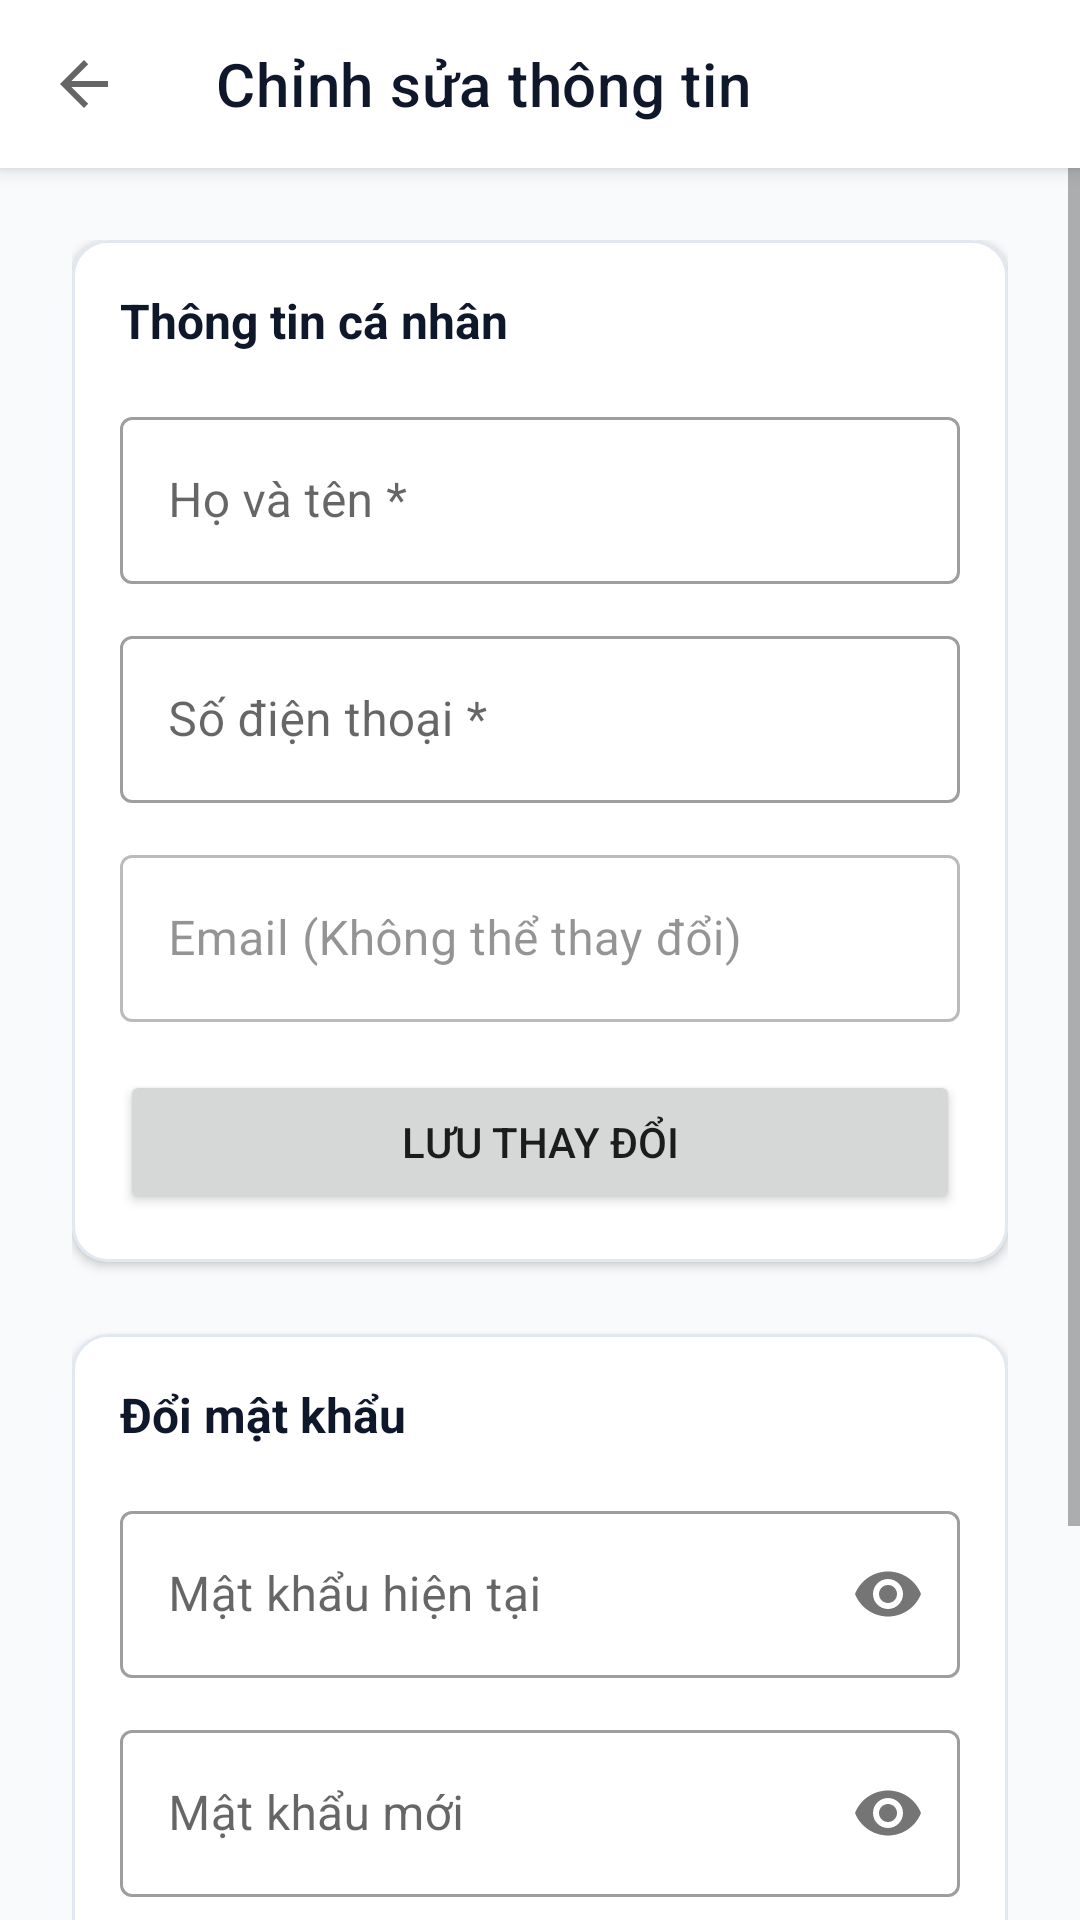

This screen was rendered from an Android layout file. Write that file and the resources it references.
<!-- AndroidManifest.xml: application theme Theme.RentedApp -->
<!-- res/layout/activity_edit_profile.xml -->
<?xml version="1.0" encoding="utf-8"?>
<LinearLayout xmlns:android="http://schemas.android.com/apk/res/android"
    xmlns:app="http://schemas.android.com/apk/res-auto"
    android:layout_width="match_parent"
    android:layout_height="match_parent"
    android:orientation="vertical"
    android:background="@color/background">

    <com.google.android.material.appbar.MaterialToolbar
        android:id="@+id/toolbar"
        android:layout_width="match_parent"
        android:layout_height="?attr/actionBarSize"
        android:background="@color/surface"
        app:title="Chỉnh sửa thông tin"
        app:titleTextColor="@color/text_main"
        app:navigationIcon="?attr/homeAsUpIndicator"
        android:elevation="4dp" />

    <ScrollView
        android:layout_width="match_parent"
        android:layout_height="match_parent">

        <LinearLayout
            android:layout_width="match_parent"
            android:layout_height="wrap_content"
            android:orientation="vertical"
            android:padding="24dp">

            
            <com.google.android.material.card.MaterialCardView
                android:layout_width="match_parent"
                android:layout_height="wrap_content"
                app:cardCornerRadius="12dp"
                app:cardElevation="2dp"
                app:strokeWidth="1dp"
                app:strokeColor="@color/border_light"
                android:layout_marginBottom="24dp">

                <LinearLayout
                    android:layout_width="match_parent"
                    android:layout_height="wrap_content"
                    android:orientation="vertical"
                    android:padding="16dp">

                    <TextView
                        android:layout_width="wrap_content"
                        android:layout_height="wrap_content"
                        android:text="Thông tin cá nhân"
                        android:textSize="16sp"
                        android:textStyle="bold"
                        android:textColor="@color/text_main"
                        android:layout_marginBottom="16dp" />

                    
                    <com.google.android.material.textfield.TextInputLayout
                        style="@style/Widget.MaterialComponents.TextInputLayout.OutlinedBox"
                        android:layout_width="match_parent"
                        android:layout_height="wrap_content"
                        android:layout_marginBottom="12dp">

                        <com.google.android.material.textfield.TextInputEditText
                            android:id="@+id/etFullName"
                            android:layout_width="match_parent"
                            android:layout_height="wrap_content"
                            android:hint="Họ và tên *"
                            android:inputType="textPersonName" />
                    </com.google.android.material.textfield.TextInputLayout>

                    
                    <com.google.android.material.textfield.TextInputLayout
                        style="@style/Widget.MaterialComponents.TextInputLayout.OutlinedBox"
                        android:layout_width="match_parent"
                        android:layout_height="wrap_content"
                        android:layout_marginBottom="12dp">

                        <com.google.android.material.textfield.TextInputEditText
                            android:id="@+id/etPhone"
                            android:layout_width="match_parent"
                            android:layout_height="wrap_content"
                            android:hint="Số điện thoại *"
                            android:inputType="phone" />
                    </com.google.android.material.textfield.TextInputLayout>

                    
                    <com.google.android.material.textfield.TextInputLayout
                        style="@style/Widget.MaterialComponents.TextInputLayout.OutlinedBox"
                        android:layout_width="match_parent"
                        android:layout_height="wrap_content"
                        android:layout_marginBottom="16dp"
                        android:alpha="0.7">

                        <com.google.android.material.textfield.TextInputEditText
                            android:id="@+id/etEmail"
                            android:layout_width="match_parent"
                            android:layout_height="wrap_content"
                            android:hint="Email (Không thể thay đổi)"
                            android:focusable="false"
                            android:clickable="false"
                            android:inputType="none" />
                    </com.google.android.material.textfield.TextInputLayout>

                    
                    <Button
                        android:id="@+id/btnSaveProfile"
                        android:layout_width="match_parent"
                        android:layout_height="wrap_content"
                        android:text="Lưu thay đổi"
                        app:cornerRadius="8dp" />

                </LinearLayout>
            </com.google.android.material.card.MaterialCardView>

            
            <com.google.android.material.card.MaterialCardView
                android:layout_width="match_parent"
                android:layout_height="wrap_content"
                app:cardCornerRadius="12dp"
                app:cardElevation="2dp"
                app:strokeWidth="1dp"
                app:strokeColor="@color/border_light">

                <LinearLayout
                    android:layout_width="match_parent"
                    android:layout_height="wrap_content"
                    android:orientation="vertical"
                    android:padding="16dp">

                    <TextView
                        android:layout_width="wrap_content"
                        android:layout_height="wrap_content"
                        android:text="Đổi mật khẩu"
                        android:textSize="16sp"
                        android:textStyle="bold"
                        android:textColor="@color/text_main"
                        android:layout_marginBottom="16dp" />

                    
                    <com.google.android.material.textfield.TextInputLayout
                        style="@style/Widget.MaterialComponents.TextInputLayout.OutlinedBox"
                        android:layout_width="match_parent"
                        android:layout_height="wrap_content"
                        android:layout_marginBottom="12dp"
                        app:passwordToggleEnabled="true">

                        <com.google.android.material.textfield.TextInputEditText
                            android:id="@+id/etCurrentPassword"
                            android:layout_width="match_parent"
                            android:layout_height="wrap_content"
                            android:hint="Mật khẩu hiện tại"
                            android:inputType="textPassword" />
                    </com.google.android.material.textfield.TextInputLayout>

                    
                    <com.google.android.material.textfield.TextInputLayout
                        style="@style/Widget.MaterialComponents.TextInputLayout.OutlinedBox"
                        android:layout_width="match_parent"
                        android:layout_height="wrap_content"
                        android:layout_marginBottom="12dp"
                        app:passwordToggleEnabled="true">

                        <com.google.android.material.textfield.TextInputEditText
                            android:id="@+id/etNewPassword"
                            android:layout_width="match_parent"
                            android:layout_height="wrap_content"
                            android:hint="Mật khẩu mới"
                            android:inputType="textPassword" />
                    </com.google.android.material.textfield.TextInputLayout>

                    
                    <com.google.android.material.textfield.TextInputLayout
                        style="@style/Widget.MaterialComponents.TextInputLayout.OutlinedBox"
                        android:layout_width="match_parent"
                        android:layout_height="wrap_content"
                        android:layout_marginBottom="16dp"
                        app:passwordToggleEnabled="true">

                        <com.google.android.material.textfield.TextInputEditText
                            android:id="@+id/etConfirmNewPassword"
                            android:layout_width="match_parent"
                            android:layout_height="wrap_content"
                            android:hint="Xác nhận mật khẩu mới"
                            android:inputType="textPassword" />
                    </com.google.android.material.textfield.TextInputLayout>

                    
                    <Button
                        android:id="@+id/btnUpdatePassword"
                        android:layout_width="match_parent"
                        android:layout_height="wrap_content"
                        android:text="Cập nhật mật khẩu"
                        app:cornerRadius="8dp" />

                </LinearLayout>
            </com.google.android.material.card.MaterialCardView>

        </LinearLayout>
    </ScrollView>
</LinearLayout>
<!-- resources referenced by this layout -->
<resources>
  <color name="background">#F8FAFC</color>
  <color name="border_light">#E2E8F0</color>
  <color name="surface">#FFFFFF</color>
  <color name="text_main">#0F172A</color>
  <style name="Theme.RentedApp" parent="Theme.MaterialComponents.DayNight.NoActionBar">
          <item name="colorPrimary">@color/primary</item>
          <item name="colorPrimaryVariant">@color/primary_variant</item>
          <item name="colorOnPrimary">#FFFFFF</item>
          <item name="colorSecondary">@color/secondary</item>
          <item name="colorSecondaryVariant">@color/secondary</item>
          <item name="colorOnSecondary">#FFFFFF</item>
          <item name="android:statusBarColor">?attr/colorPrimaryVariant</item>
          
          
          <item name="android:windowBackground">@color/background</item>
          <item name="colorSurface">@color/surface</item>
          <item name="colorError">@color/error</item>
      </style>
  <color name="primary">#4F46E5</color>
  <color name="primary_variant">#3730A3</color>
  <color name="secondary">#10B981</color>
  <color name="error">#EF4444</color>
</resources>
